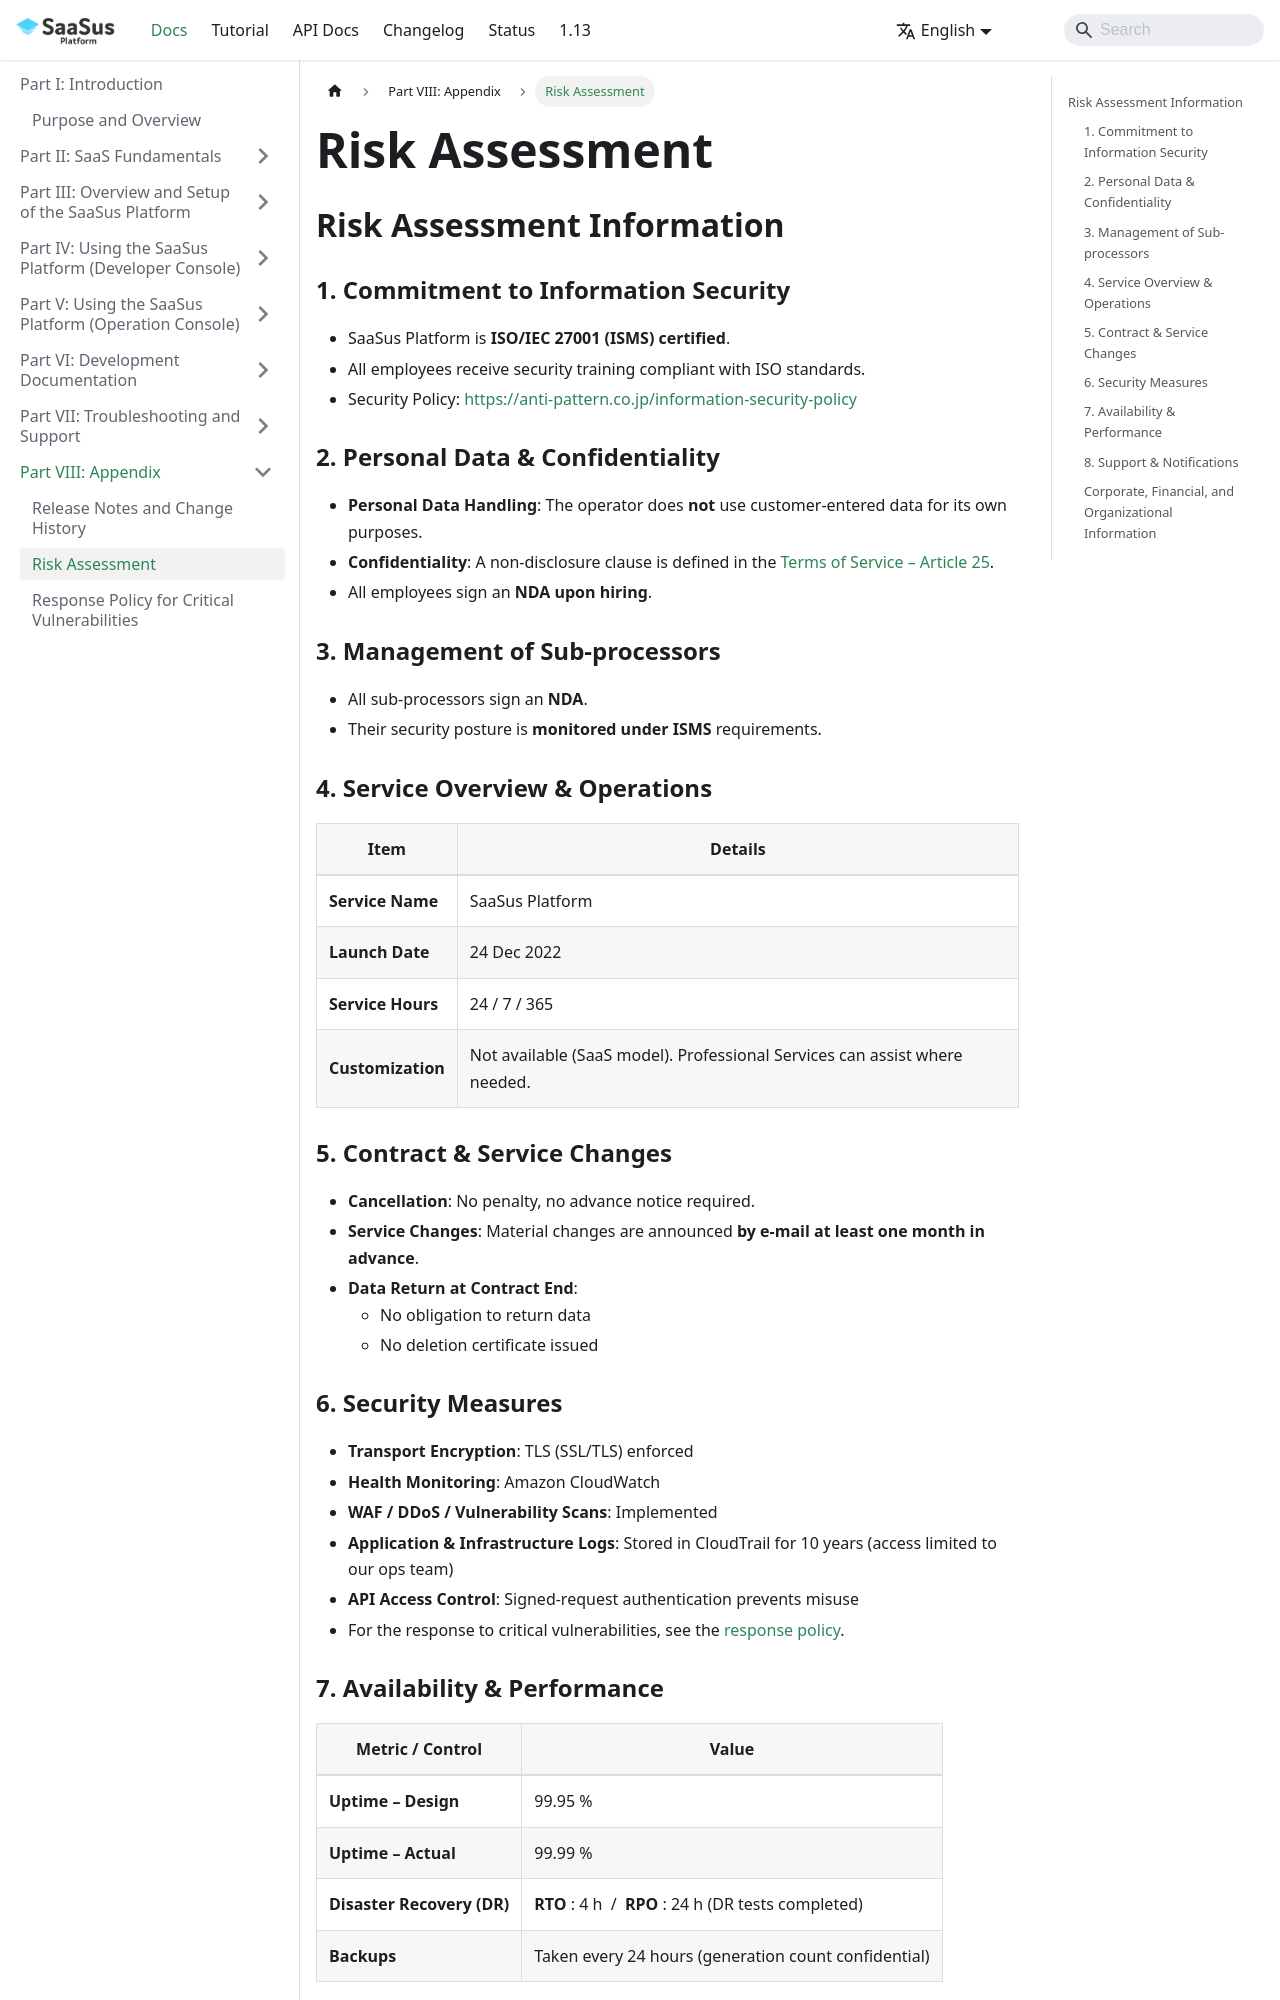

repository: Anti-Pattern-Inc/saasus-platform-document · page: docs/part-8/risk-assessment/index.html · generator: docusaurus

---
title: "Risk Assessment"
slug: "risk-assessment"
excerpt: ""
hidden: false
createdAt: "Mon Apr 15 2025 08:20:00 GMT+0000 (Coordinated Universal Time)"
updatedAt: "Mon Apr 15 2025 08:20:00 GMT+0000 (Coordinated Universal Time)"
---

## Risk Assessment Information

### 1. Commitment to Information Security

- SaaSus Platform is **ISO/IEC 27001 (ISMS) certified**.  
- All employees receive security training compliant with ISO standards.  
- Security Policy: [https://anti-pattern.co.jp/information-security-policy](https://anti-pattern.co.jp/information-security-policy)

### 2. Personal Data & Confidentiality

- **Personal Data Handling**: The operator does **not** use customer-entered data for its own purposes.  
- **Confidentiality**: A non-disclosure clause is defined in the [Terms of Service – Article 25](https://saasus.io/terms).  
- All employees sign an **NDA upon hiring**.

### 3. Management of Sub-processors

- All sub-processors sign an **NDA**.  
- Their security posture is **monitored under ISMS** requirements.

### 4. Service Overview & Operations

| Item                | Details                          |
|---------------------|----------------------------------|
| **Service Name**    | SaaSus Platform                  |
| **Launch Date**     | 24 Dec 2022                      |
| **Service Hours**   | 24 / 7 / 365                     |
| **Customization**   | Not available (SaaS model). Professional Services can assist where needed. |

### 5. Contract & Service Changes

- **Cancellation**: No penalty, no advance notice required.  
- **Service Changes**: Material changes are announced **by e-mail at least one month in advance**.  
- **Data Return at Contract End**:  
  - No obligation to return data  
  - No deletion certificate issued
